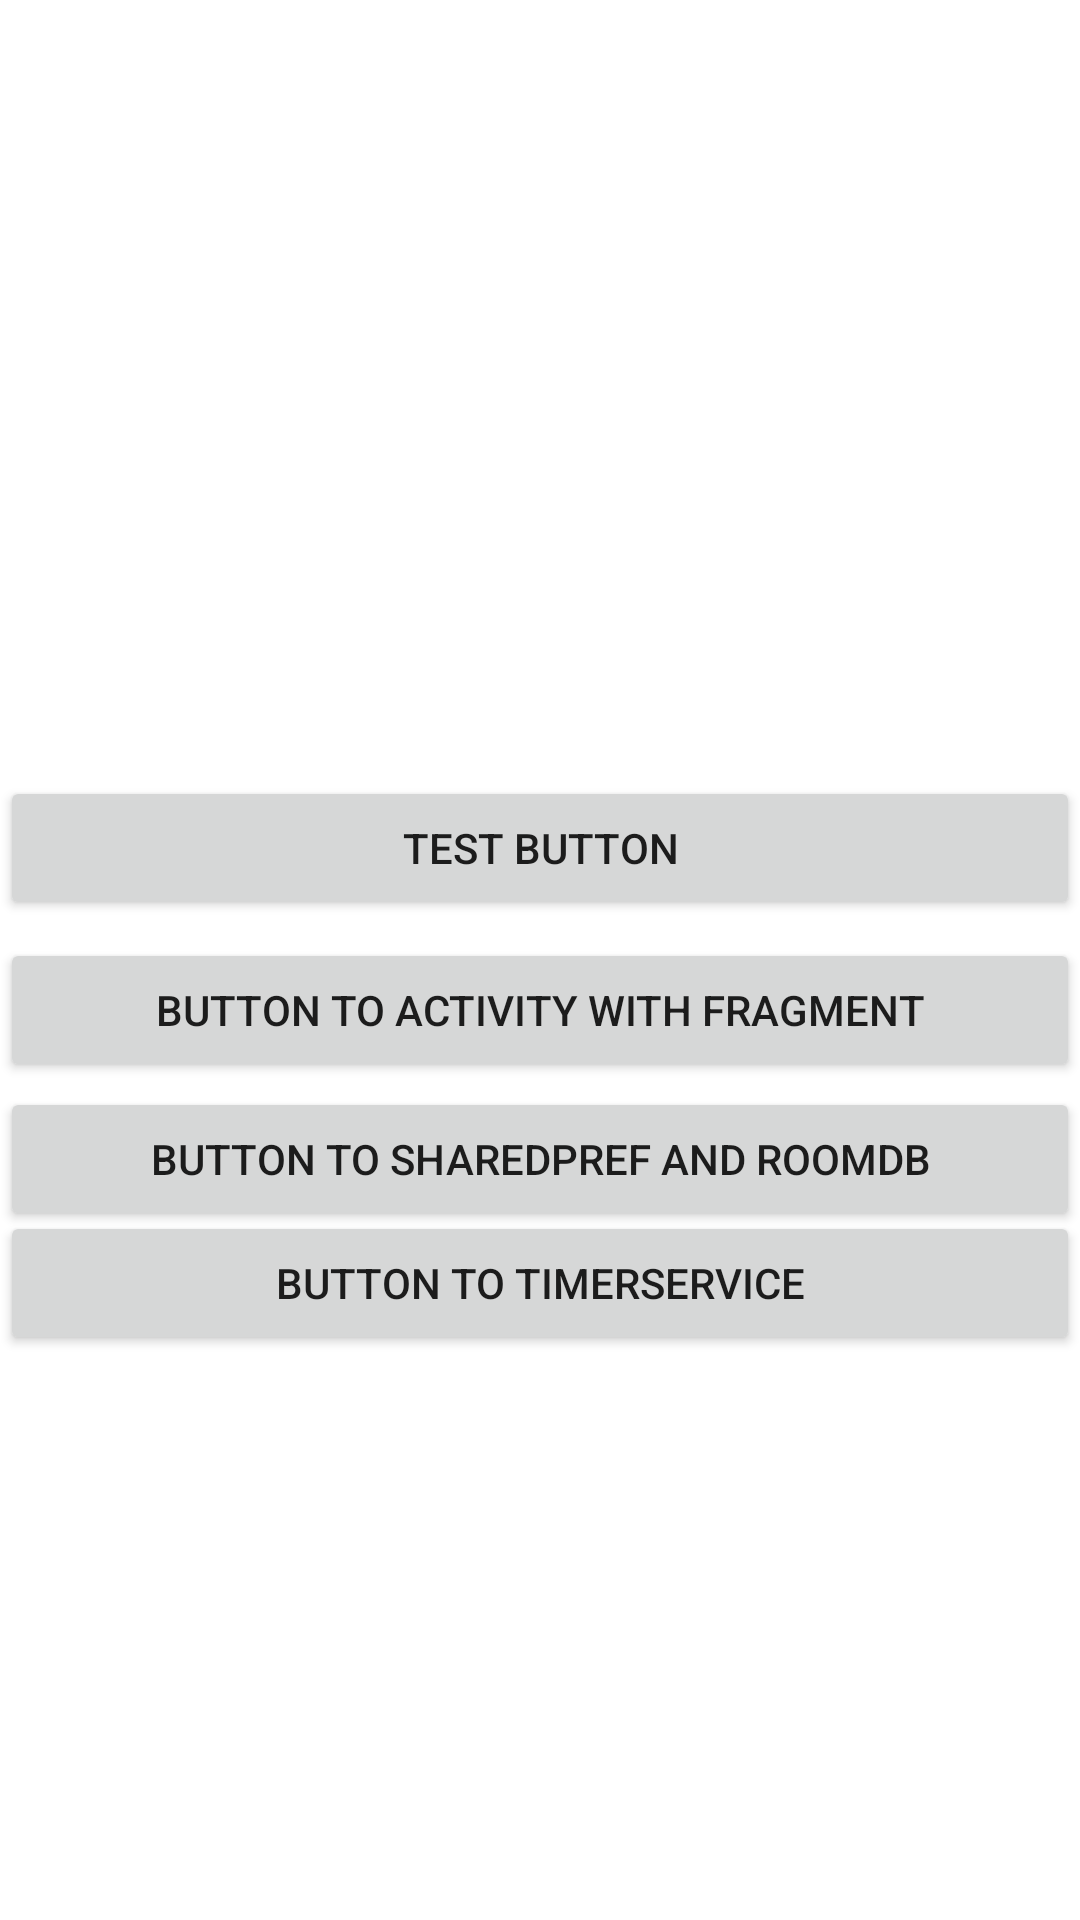

Write the Android layout XML for this screen, with the resource values it uses.
<!-- AndroidManifest.xml: application theme Theme.PraktikumMobileProgrammingII -->
<!-- res/layout/activity_main.xml -->
<?xml version="1.0" encoding="utf-8"?>
<androidx.constraintlayout.widget.ConstraintLayout xmlns:android="http://schemas.android.com/apk/res/android"
    xmlns:app="http://schemas.android.com/apk/res-auto"
    xmlns:tools="http://schemas.android.com/tools"
    android:layout_width="match_parent"
    android:layout_height="match_parent"
    tools:context=".MainActivity">


    <Button
        android:id="@+id/btntest"
        android:layout_width="match_parent"
        android:layout_height="wrap_content"
        android:text="TEST BUTTON"
        app:layout_constraintBottom_toBottomOf="parent"
        app:layout_constraintEnd_toEndOf="parent"
        app:layout_constraintHorizontal_bias="0.0"
        app:layout_constraintStart_toStartOf="parent"
        app:layout_constraintTop_toTopOf="parent"
        app:layout_constraintVertical_bias="0.437" />

    <Button
        android:id="@+id/btntoFragmentActivity"
        android:layout_width="match_parent"
        android:layout_height="wrap_content"
        android:text="Button to activity with fragment"
        app:layout_constraintBottom_toBottomOf="parent"
        app:layout_constraintEnd_toEndOf="parent"
        app:layout_constraintHorizontal_bias="0.0"
        app:layout_constraintStart_toStartOf="parent"
        app:layout_constraintTop_toTopOf="parent"
        app:layout_constraintVertical_bias="0.528" />

    <Button
        android:id="@+id/btntosharedprefandroomdb"
        android:layout_width="match_parent"
        android:layout_height="wrap_content"
        android:text="Button to Sharedpref and roomdb"
        app:layout_constraintBottom_toBottomOf="parent"
        app:layout_constraintEnd_toEndOf="parent"
        app:layout_constraintHorizontal_bias="0.0"
        app:layout_constraintStart_toStartOf="parent"
        app:layout_constraintTop_toTopOf="parent"
        app:layout_constraintVertical_bias="0.612" />

    <Button
        android:id="@+id/btn_timer"
        android:layout_width="match_parent"
        android:layout_height="wrap_content"
        app:layout_constraintBottom_toBottomOf="parent"
        app:layout_constraintEnd_toEndOf="parent"
        app:layout_constraintHorizontal_bias="0.0"
        app:layout_constraintStart_toStartOf="parent"
        android:text="button to timerservice"
        app:layout_constraintTop_toTopOf="parent"
        app:layout_constraintVertical_bias="0.682" />


</androidx.constraintlayout.widget.ConstraintLayout>
<!-- resources referenced by this layout -->
<resources>
  <style name="Theme.PraktikumMobileProgrammingII" parent="Theme.MaterialComponents.DayNight.DarkActionBar">
          
          <item name="colorPrimary">@color/purple_500</item>
          <item name="colorPrimaryVariant">@color/purple_700</item>
          <item name="colorOnPrimary">@color/white</item>
          
          <item name="colorSecondary">@color/teal_200</item>
          <item name="colorSecondaryVariant">@color/teal_700</item>
          <item name="colorOnSecondary">@color/black</item>
          
          <item name="android:statusBarColor" tools:targetApi="l">?attr/colorPrimaryVariant</item>
          
      </style>
  <color name="purple_500">#FF6200EE</color>
  <color name="purple_700">#FF3700B3</color>
  <color name="white">#FFFFFFFF</color>
  <color name="teal_200">#FF03DAC5</color>
  <color name="teal_700">#FF018786</color>
  <color name="black">#FF000000</color>
</resources>
